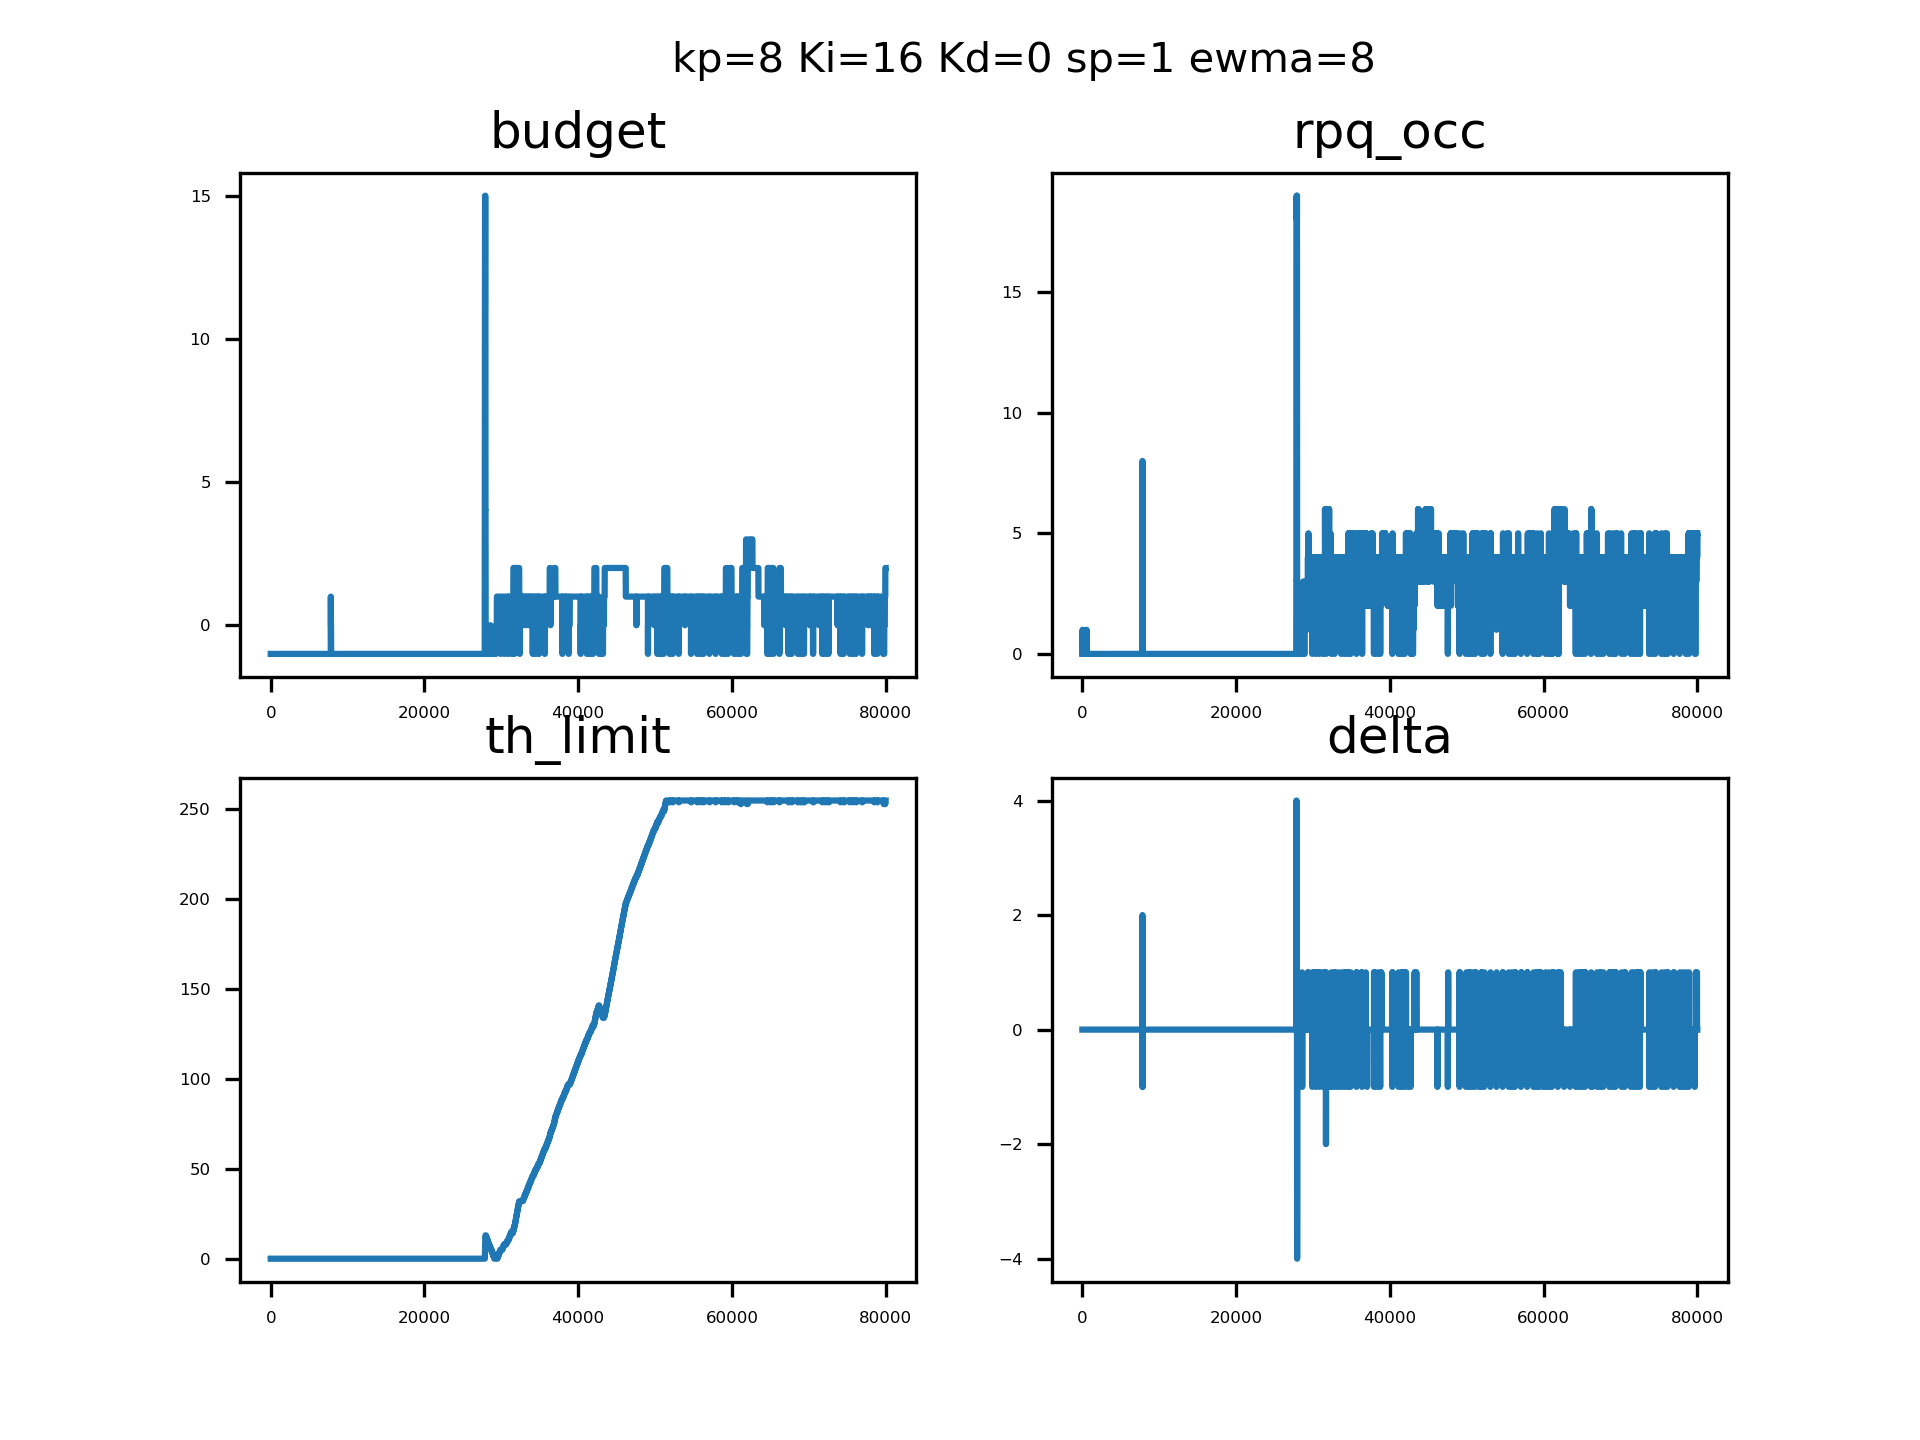

The table this chart was drawn from, first rows:
sampleTime, pid_out, pid_budget, ewma_out, rpqocc
0.1395, 0, 4294967295, 0, 0, 
0.1419, 0, 4294967295, 0, 0, 
0.1431, 0, 4294967295, 0, 0, 
0.1442, 0, 4294967295, 0, 0, 
0.1452, 0, 4294967295, 0, 0, 
0.1463, 0, 4294967295, 0, 0, 
0.1474, 0, 4294967295, 0, 0, 
0.1484, 0, 4294967295, 0, 0, 
0.1495, 0, 4294967295, 0, 0, 
0.1506, 0, 4294967295, 0, 0, 
0.1517, 0, 4294967295, 0, 0, 
0.1527, 0, 4294967295, 0, 0, 
0.1537, 0, 4294967295, 0, 0, 
0.1549, 0, 4294967295, 0, 1, 
0.156, 0, 4294967295, 0, 1, 
0.157, 0, 4294967295, 0, 1, 
0.1581, 0, 4294967295, 0, 1, 
0.1592, 0, 4294967295, 0, 1, 
0.1602, 0, 4294967295, 0, 1, 
0.1613, 0, 4294967295, 0, 1, 
0.1623, 0, 4294967295, 0, 1, 
0.1634, 0, 4294967295, 0, 1, 
0.1644, 0, 4294967295, 0, 1, 
0.1655, 0, 4294967295, 0, 0, 
0.1666, 0, 4294967295, 0, 0, 
0.1677, 0, 4294967295, 0, 0, 
0.1687, 0, 4294967295, 0, 0, 
0.1698, 0, 4294967295, 0, 0, 
0.1709, 0, 4294967295, 0, 0, 
0.1719, 0, 4294967295, 0, 0, 
0.173, 0, 4294967295, 0, 0, 
0.1741, 0, 4294967295, 0, 0, 
0.1752, 0, 4294967295, 0, 0, 
0.1762, 0, 4294967295, 0, 0, 
0.1773, 0, 4294967295, 0, 0, 
0.1783, 0, 4294967295, 0, 0, 
0.1794, 0, 4294967295, 0, 0, 
0.1804, 0, 4294967295, 0, 0, 
0.1815, 0, 4294967295, 0, 0, 
0.1826, 0, 4294967295, 0, 0, 
0.1836, 0, 4294967295, 0, 0, 
0.1847, 0, 4294967295, 0, 0, 
0.1857, 0, 4294967295, 0, 0, 
0.1868, 0, 4294967295, 0, 0, 
0.1878, 0, 4294967295, 0, 0, 
0.1889, 0, 4294967295, 0, 0, 
0.19, 0, 4294967295, 0, 0, 
0.191, 0, 4294967295, 0, 0, 
0.1921, 0, 4294967295, 0, 0, 
0.1931, 0, 4294967295, 0, 0, 
0.1942, 0, 4294967295, 0, 0, 
0.1952, 0, 4294967295, 0, 0, 
0.1961, 0, 4294967295, 0, 0, 
0.197, 0, 4294967295, 0, 0, 
0.198, 0, 4294967295, 0, 0, 
0.1989, 0, 4294967295, 0, 0, 
0.1999, 0, 4294967295, 0, 0, 
0.2008, 0, 4294967295, 0, 0, 
0.2017, 0, 4294967295, 0, 0, 
0.2027, 0, 4294967295, 0, 0, 
... 79,940 more rows
